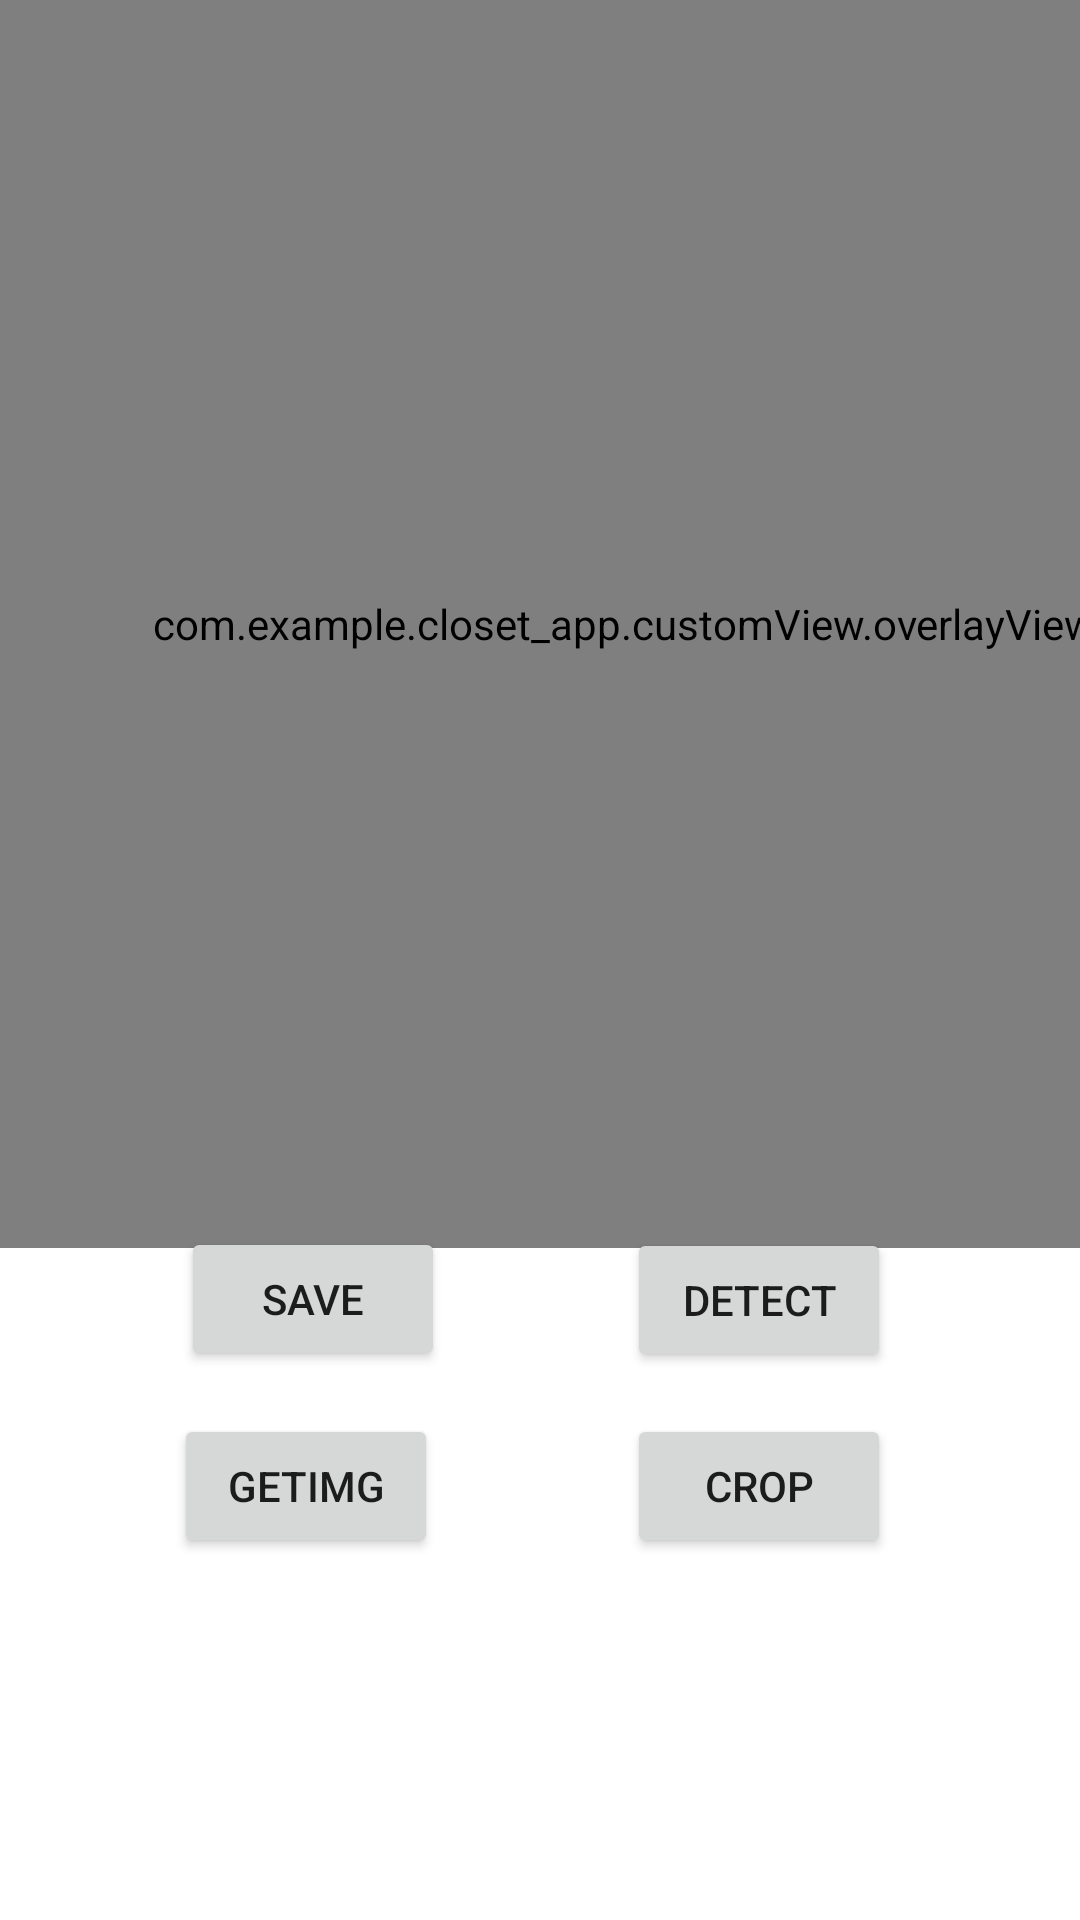

The Android layout XML behind this screen, and the referenced resources:
<!-- AndroidManifest.xml: application theme Theme.Closet_app -->
<!-- res/layout/activity_detect.xml -->
<?xml version="1.0" encoding="utf-8"?>
<androidx.constraintlayout.widget.ConstraintLayout xmlns:android="http://schemas.android.com/apk/res/android"
    xmlns:app="http://schemas.android.com/apk/res-auto"
    xmlns:tools="http://schemas.android.com/tools"
    android:layout_width="match_parent"
    android:layout_height="match_parent">

    <com.example.closet_app.customView.overlayView
        android:id="@+id/tracking_overlay"
        android:layout_width="416dp"
        android:layout_height="416dp"
        app:layout_constraintBottom_toBottomOf="parent"
        app:layout_constraintEnd_toEndOf="parent"
        app:layout_constraintHorizontal_bias="0.0"
        app:layout_constraintStart_toStartOf="parent"
        app:layout_constraintTop_toTopOf="parent"
        app:layout_constraintVertical_bias="0.0"></com.example.closet_app.customView.overlayView>

    <ImageView
        android:id="@+id/thisPhoto"
        tools:ignore="MissingConstraints"
        android:layout_width="416dp"
        android:layout_height="416dp"
        app:layout_constraintBottom_toBottomOf="parent"
        app:layout_constraintEnd_toEndOf="parent"
        app:layout_constraintHorizontal_bias="0.6"
        app:layout_constraintStart_toStartOf="parent"
        app:layout_constraintTop_toTopOf="parent"
        app:layout_constraintVertical_bias="0.0" />

    <Button
        android:id="@+id/detectButton"
        android:layout_width="wrap_content"
        android:layout_height="wrap_content"
        android:layout_marginTop="16dp"
        android:text="detect"
        app:layout_constraintBottom_toBottomOf="parent"
        app:layout_constraintEnd_toEndOf="parent"
        app:layout_constraintHorizontal_bias="0.768"
        app:layout_constraintStart_toStartOf="parent"
        app:layout_constraintTop_toTopOf="parent"
        app:layout_constraintVertical_bias="0.683" />

    <Button
        android:id="@+id/saveButton"
        android:layout_width="wrap_content"
        android:layout_height="wrap_content"
        android:text="save"
        app:layout_constraintBottom_toBottomOf="parent"
        app:layout_constraintEnd_toEndOf="parent"
        app:layout_constraintHorizontal_bias="0.222"
        app:layout_constraintStart_toStartOf="parent"
        app:layout_constraintTop_toTopOf="parent"
        app:layout_constraintVertical_bias="0.691" />

    <Button
        android:id="@+id/getImgButton"
        android:layout_width="wrap_content"
        android:layout_height="wrap_content"
        android:text="getImg"
        app:layout_constraintBottom_toBottomOf="parent"
        app:layout_constraintEnd_toEndOf="parent"
        app:layout_constraintHorizontal_bias="0.213"
        app:layout_constraintStart_toStartOf="parent"
        app:layout_constraintTop_toTopOf="parent"
        app:layout_constraintVertical_bias="0.796" />

    <Button
        android:id="@+id/cropImgButton"
        android:layout_width="wrap_content"
        android:layout_height="wrap_content"
        android:text="crop"
        app:layout_constraintBottom_toBottomOf="parent"
        app:layout_constraintEnd_toEndOf="parent"
        app:layout_constraintHorizontal_bias="0.768"
        app:layout_constraintStart_toStartOf="parent"
        app:layout_constraintTop_toTopOf="parent"
        app:layout_constraintVertical_bias="0.796" />
</androidx.constraintlayout.widget.ConstraintLayout>
<!-- resources referenced by this layout -->
<resources>
  <style name="Theme.Closet_app" parent="Theme.MaterialComponents.DayNight.DarkActionBar">
          
          <item name="colorPrimary">@color/purple_500</item>
          <item name="colorPrimaryVariant">@color/purple_700</item>
          <item name="colorOnPrimary">@color/white</item>
          
          <item name="colorSecondary">@color/teal_200</item>
          <item name="colorSecondaryVariant">@color/teal_700</item>
          <item name="colorOnSecondary">@color/black</item>
          
          <item name="android:statusBarColor" tools:targetApi="l">?attr/colorPrimaryVariant</item>
          
      </style>
  <color name="purple_500">#FF6200EE</color>
  <color name="purple_700">#FF3700B3</color>
  <color name="white">#FFFFFFFF</color>
  <color name="teal_200">#FF03DAC5</color>
  <color name="teal_700">#FF018786</color>
  <color name="black">#FF000000</color>
</resources>
